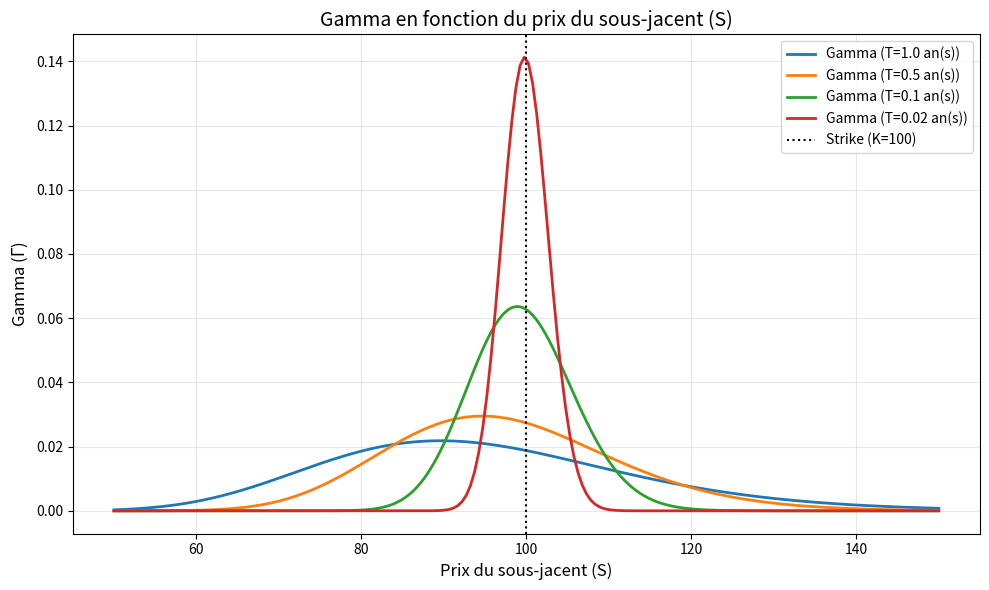

The script that saved this image:
import numpy as np
import matplotlib.pyplot as plt
from scipy.stats import norm

def calc_d1(S, K, T, r, sigma):
    """Calcule d1 pour le modèle de Black-Scholes."""
    if T <= 0:
        return np.inf if S >= K else -np.inf
    return (np.log(S / K) + (r + 0.5 * sigma**2) * T) / (sigma * np.sqrt(T))

def gamma(S, K, T, r, sigma):
    """
    Calcule le Gamma (valable pour Call et Put).
    """
    if T <= 0: return 0.0 # À l'échéance, le Gamma est nul (sauf à S=K où il est infini)
    d1 = calc_d1(S, K, T, r, sigma)
    return norm.pdf(d1) / (S * sigma * np.sqrt(T))

def tracer_graphique_gamma():
    """
    Génère le graphique du Gamma en fonction du sous-jacent 
    pour illustrer la concentration du risque à la monnaie.
    """
    K = 100.0
    r = 0.05
    sigma = 0.20
    S_values = np.linspace(50, 150, 200)
    
    # On prend des maturités qui se rapprochent de 0 pour bien voir le "pic"
    maturites = [1.0, 0.5, 0.1, 0.02] 
    
    plt.figure(figsize=(10, 6))
    couleurs = ['#1f77b4', '#ff7f0e', '#2ca02c', '#d62728']

    for i, T in enumerate(maturites):
        gammas = [gamma(S, K, T, r, sigma) for S in S_values]
        plt.plot(S_values, gammas, color=couleurs[i], 
                 label=f'Gamma (T={T} an(s))', linewidth=2)

    plt.axvline(K, color='black', linestyle=':', label='Strike (K=100)')

    plt.title('Gamma en fonction du prix du sous-jacent (S)', fontsize=14)
    plt.xlabel('Prix du sous-jacent (S)', fontsize=12)
    plt.ylabel('Gamma ($\Gamma$)', fontsize=12)
    plt.grid(True, alpha=0.3)
    plt.legend(loc='upper right', fontsize=10)
    plt.tight_layout()
    
    plt.show()

# --- Exécution ---
if __name__ == "__main__":
    tracer_graphique_gamma()
